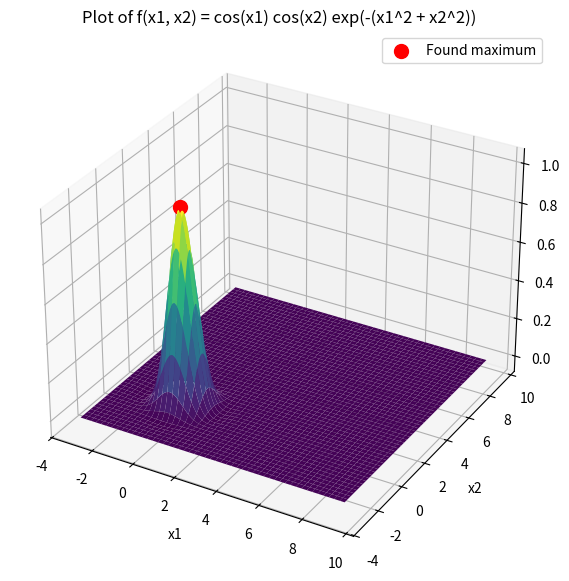

Here is the Python script that generated this plot:
import numpy as np
import random
import matplotlib.pyplot as plt
from mpl_toolkits.mplot3d import Axes3D

#цільовa функція
def func(x1, x2):
    return np.cos(x1) * np.cos(x2) * np.exp(-(x1**2 + x2**2))

#Обмеження для x1 та x2
x_min, x_max = -np.pi, 3 * np.pi
y_min, y_max = -np.pi, 3 * np.pi

#Пошук
K = 10000  #Кількість випадкових точок
N = 100  #Кількість повторень пошуку
#Для пошуку максимуму
best_x1, best_x2 = None, None
best_value = -float('inf')
#Для пошуку мінімуму
#best_x1, best_x2 = 1, 1
#best_value = float('inf')

#Випадковий пошук
for i in range(N):
    current_best_value = -float('inf')
    for _ in range(K):
        x1_rand = random.uniform(x_min, x_max)
        x2_rand = random.uniform(y_min, y_max)
        value = func(x1_rand, x2_rand)

        if value > current_best_value:
            current_best_value = value
            current_best_x1 = x1_rand
            current_best_x2 = x2_rand
    
    #Оновлюємо глобальний максимум, якщо знайшли кращий
    if current_best_value > best_value:
        best_value = current_best_value
        best_x1 = current_best_x1
        best_x2 = current_best_x2

#Малюємо графік
fig = plt.figure(figsize=(10, 7))
ax = fig.add_subplot(111, projection='3d')

x1 = np.linspace(x_min, x_max, 400)
x2 = np.linspace(y_min, y_max, 400)
X1, X2 = np.meshgrid(x1, x2)
Z = func(X1, X2)

ax.plot_surface(X1, X2, Z, cmap='viridis', edgecolor='none')

ax.scatter(best_x1, best_x2, func(best_x1, best_x2), color='red', s=100, label='Found maximum')

ax.set_title('Plot of f(x1, x2) = cos(x1) cos(x2) exp(-(x1^2 + x2^2))')
ax.set_xlabel('x1')
ax.set_ylabel('x2')

plt.legend()
plt.show()


print(f"Max value found at x1 = {best_x1}, x2 = {best_x2}")
print(f"f(x1, x2): {best_value}")
